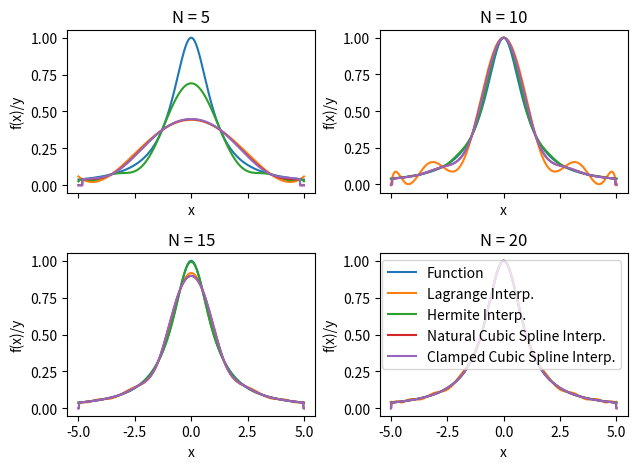
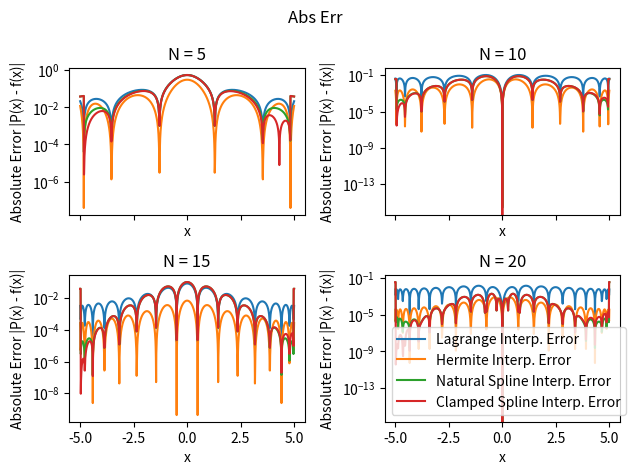

Write Python code to recreate these figures, in order.
##APPM4600 Homework 8 Problem 3
# Cooper Wark

import numpy as np
import matplotlib.pyplot as plt
from numpy.linalg import norm
from numpy.linalg import inv

def driver():
    ''' Copied code from prob 2 changed xint to be chebychev instead of equispaced
      Did have to lookup how to setup subplots so it was easier to display information at once, and just copy/pasted code for the
    error stuff and changed a coupel thing didn't recode whole thing'''
    Nvals = [5,10,15,20]
    fig, axs = plt.subplots(2,2,sharex=True)
    axs = axs.flatten()
    for idx,N in enumerate(Nvals):
       run_interp(N,axs[idx])
    plt.tight_layout()
    plt.legend()
    plt.show()

    fig2, axs = plt.subplots(2,2,sharex=True)
    axs = axs.flatten()
    for idx, N in enumerate(Nvals):
       run_error(N,axs[idx])
    plt.suptitle("Abs Err")
    plt.tight_layout()
    plt.legend()
    plt.show()

def run_error(N,ax):
    f = lambda x: 1.0/(1.0+x**2)
    fp = lambda x: -2*x/(1.0+x**2)**2
    a, b = -5, 5
    # xint = np.linspace(a, b, N+1)
    # create chebychev nodes
    xint = np.zeros(N+1)
    for j in range(1,N+2):
       xint[j-1] = np.cos(np.pi*(2*j-1)/(2*(N+1)))
#  scale  for the interval
    m = (b-a)/2 
    c = (a+b)/2
    xint = m*xint+c
    xint = xint[::-1]
    
    yint = np.zeros(N+1)
    ypint = np.zeros(N+1)
    for i in range(N+1):
       yint[i] = f(xint[i])
       ypint[i] = fp(xint[i])

    Neval = 1000
    xeval = np.linspace(a, b, Neval+1)
    yeval_Lagrange = np.zeros(Neval+1)
    yeval_Hermite = np.zeros(Neval+1)
    fex = np.zeros(Neval + 1)
    
    for ii in range(Neval + 1):
        yeval_Lagrange[ii] = eval_lagrange(xeval[ii], xint, yint, N)
        yeval_Hermite[ii] = eval_hermite(xeval[ii], xint, yint, ypint, N)
        fex[ii] = f(xeval[ii])

    (M, C, D) = create_natural_spline(yint, xint, N)
    yeval_NatCubSpl = eval_cubic_spline(xeval, Neval, xint, N, M, C, D)

    yp_b = np.zeros(2)
    yp_b[0] = fp(xint[0])
    yp_b[1] = fp(xint[N])
    (Mc, Cc, Dc) = create_clamped_spline(yint, yp_b, xint, N)
    yeval_ClaCubSpl = eval_cubic_spline(xeval, Neval, xint, N, Mc, Cc, Dc)

    # Calculate abs err
    err_Lagrange = np.abs(yeval_Lagrange - fex)
    err_Hermite  = np.abs(yeval_Hermite - fex)
    err_Natural  = np.abs(yeval_NatCubSpl - fex)
    err_Clamped  = np.abs(yeval_ClaCubSpl - fex)

    ax.plot(xeval, err_Lagrange, label="Lagrange Interp. Error")
    ax.plot(xeval, err_Hermite, label="Hermite Interp. Error")
    ax.plot(xeval, err_Natural, label="Natural Spline Interp. Error")
    ax.plot(xeval, err_Clamped, label="Clamped Spline Interp. Error")

    ax.set_yscale('log')
    ax.set_xlabel("x")
    ax.set_ylabel("Absolute Error |P(x) - f(x)|")
    ax.set_title(f"N = {N}")
   
def run_interp(N,ax):
    # Fncts
    f = lambda x: 1.0/(1.0+x**2)
    fp = lambda x: -2*x/(1.0+x**2)**2

    # Parms
    # N = 5 # num nodes
    a = -5
    b = 5

    # xint = np.linspace(a,b,N+1)
    # create chebychev nodes
    xint = np.zeros(N+1)
    for j in range(1,N+2):
       xint[j-1] = np.cos(np.pi*(2*j-1)/(2*(N+1)))
    #  scale  for the interval
    m = (b-a)/2 
    c = (a+b)/2
    xint = m*xint+c
    xint = xint[::-1]   
    # Interpdata
    yint = np.zeros(N+1)
    ypint = np.zeros(N+1)
    for i in range(N+1):
       yint[i] = f(xint[i])
       ypint[i] = fp(xint[i])

    # Poitns for lagrange and hermite
    Neval = 1000
    xeval = np.linspace(a,b,Neval+1)
    # 4 interp methods
    yeval_Lagrange = np.zeros(Neval+1)
    yeval_Hermite = np.zeros(Neval+1)

    fex = np.zeros(Neval + 1)
    # % Evalutate Lagrange, Hermite and functio
    for ii in range(Neval + 1):
        yeval_Lagrange[ii] = eval_lagrange(xeval[ii],xint,yint,N)
        yeval_Hermite[ii] = eval_hermite(xeval[ii],xint,yint,ypint,N)
        fex[ii] = f(xeval[ii])

    # Evaluate natural and clamped cubic splines
    (M,C,D) = create_natural_spline(yint,xint,N)
    yeval_NatCubSpl = eval_cubic_spline(xeval,Neval,xint,N,M,C,D)

    yp_b = np.zeros(2)
    yp_b[0] = fp(xint[0])
    yp_b[1] = fp(xint[N])
    (Mc,Cc,Dc) = create_clamped_spline(yint,yp_b,xint,N)
    yeval_ClaCubSpl = eval_cubic_spline(xeval,Neval,xint,N,Mc,Cc,Dc)


    # plt.figure()
    ax.plot(xeval,fex,label="Function")
    ax.plot(xeval,yeval_Lagrange,label="Lagrange Interp.")
    ax.plot(xeval,yeval_Hermite,label="Hermite Interp.")
    ax.plot(xeval,yeval_NatCubSpl,label="Natural Cubic Spline Interp.")
    ax.plot(xeval,yeval_ClaCubSpl,label="Clamped Cubic Spline Interp.")

    ax.set_xlabel("x")
    ax.set_ylabel("f(x)/y")
    ax.set_title(f"N = {N}")
    # ax.legend(loc = "best",fontsize="small")
    # ax.ylim([-1,2])
    # ax.show()

def eval_lagrange(xeval,xint,yint,N):
    lj = np.ones(N+1)
    for count in range(N+1):
       for jj in range(N+1):
           if (jj != count):
              lj[count] = lj[count]*(xeval - xint[jj])/(xint[count]-xint[jj])
    yeval = 0.
    for jj in range(N+1):
       yeval = yeval + yint[jj]*lj[jj]
    return(yeval)

def eval_hermite(xeval,xint,yint,ypint,N):
    ''' Evaluate all Lagrange polynomials'''
    lj = np.ones(N+1)
    for count in range(N+1):
       for jj in range(N+1):
           if (jj != count):
              lj[count] = lj[count]*(xeval - xint[jj])/(xint[count]-xint[jj])
    ''' Construct the l_j'(x_j)'''
    lpj = np.zeros(N+1)
#    lpj2 = np.ones(N+1)
    for count in range(N+1):
       for jj in range(N+1):
           if (jj != count):
#              lpj2[count] = lpj2[count]*(xint[count] - xint[jj])
              lpj[count] = lpj[count]+ 1./(xint[count] - xint[jj])  
    yeval = 0.
    for jj in range(N+1):
       Qj = (1.-2.*(xeval-xint[jj])*lpj[jj])*lj[jj]**2
       Rj = (xeval-xint[jj])*lj[jj]**2
    #    if (jj == 0):
    #      print(Qj)    
    #      print(Rj)
    #      print(Qj)
    #      print(xeval)
    #      return
       yeval = yeval + yint[jj]*Qj+ypint[jj]*Rj  
    return(yeval)

def  eval_cubic_spline(xeval,Neval,xint,Nint,M,C,D):
    yeval = np.zeros(Neval+1)
    for j in range(Nint):
        '''find indices of xeval in interval (xint(jint),xint(jint+1))'''
        '''let ind denote the indices in the intervals'''
        atmp = xint[j]
        btmp= xint[j+1]   
#   find indices of values of xeval in the interval
        ind= np.where((xeval >= atmp) & (xeval <= btmp))
        xloc = xeval[ind]
# evaluate the spline
        yloc = eval_local_spline(xloc,atmp,btmp,M[j],M[j+1],C[j],D[j])
#        print('yloc = ', yloc)
#   copy into yeval
        yeval[ind] = yloc
    return(yeval)

def eval_local_spline(xeval,xi,xip,Mi,Mip,C,D):
# Evaluates the local spline as defined in class
# xip = x_{i+1}; xi = x_i
# Mip = M_{i+1}; Mi = M_i
    hi = xip-xi
    yeval = (Mi*(xip-xeval)**3 +(xeval-xi)**3*Mip)/(6*hi) \
            + C*(xip-xeval) + D*(xeval-xi)
    return yeval 

def create_natural_spline(yint,xint,N):

#    create the right  hand side for the linear system
    b = np.zeros(N+1)
#  vector values
    h = np.zeros(N+1)  
    for i in range(1,N):
       hi = xint[i]-xint[i-1]
       hip = xint[i+1] - xint[i]
       b[i] = (yint[i+1]-yint[i])/hip - (yint[i]-yint[i-1])/hi
       h[i-1] = hi
       h[i] = hip

#  create matrix so you can solve for the M values
# This is made by filling one row at a time 
    A = np.zeros((N+1,N+1))
    A[0][0] = 1.0
    for j in range(1,N):
       A[j][j-1] = h[j-1]/6
       A[j][j] = (h[j]+h[j-1])/3 
       A[j][j+1] = h[j]/6
    A[N][N] = 1

    Ainv = inv(A)
    
    M  = Ainv.dot(b)

#  Create the linear coefficients
    C = np.zeros(N)
    D = np.zeros(N)
    for j in range(N):
       C[j] = yint[j]/h[j]-h[j]*M[j]/6
       D[j] = yint[j+1]/h[j]-h[j]*M[j+1]/6
    return(M,C,D)

def create_clamped_spline(yint,yp_b, xint,N):

#    create the right  hand side for the linear system
    b = np.zeros(N+1)
#  vector values
    h = np.zeros(N+1)  
    for i in range(1,N):
       hi = xint[i]-xint[i-1]
       hip = xint[i+1] - xint[i]
       b[i] = (yint[i+1]-yint[i])/hip - (yint[i]-yint[i-1])/hi
       h[i-1] = hi
       h[i] = hip
    b[0]  = -yp_b[0] +(yint[1]-yint[0])/h[0]
    b[N] = -yp_b[1] +(yint[N]-yint[N-1])/h[N-1]

#  create matrix so you can solve for the M values
# This is made by filling one row at a time 
    A = np.zeros((N+1,N+1))
    A[0][0] = h[0]/3.
    A[0][1] = h[0]/6.
    for j in range(1,N):
       A[j][j-1] = h[j-1]/6
       A[j][j] = (h[j]+h[j-1])/3 
       A[j][j+1] = h[j]/6
    A[N][N] = h[N-1]/3
    A[N][N-1] = h[N-1]/6

    Ainv = inv(A)
    
    M  = Ainv.dot(b)
#  Create the linear coefficients
    C = np.zeros(N)
    D = np.zeros(N)
    for j in range(N):
       C[j] = yint[j]/h[j]-h[j]*M[j]/6
       D[j] = yint[j+1]/h[j]-h[j]*M[j+1]/6
    return(M,C,D)

driver()
